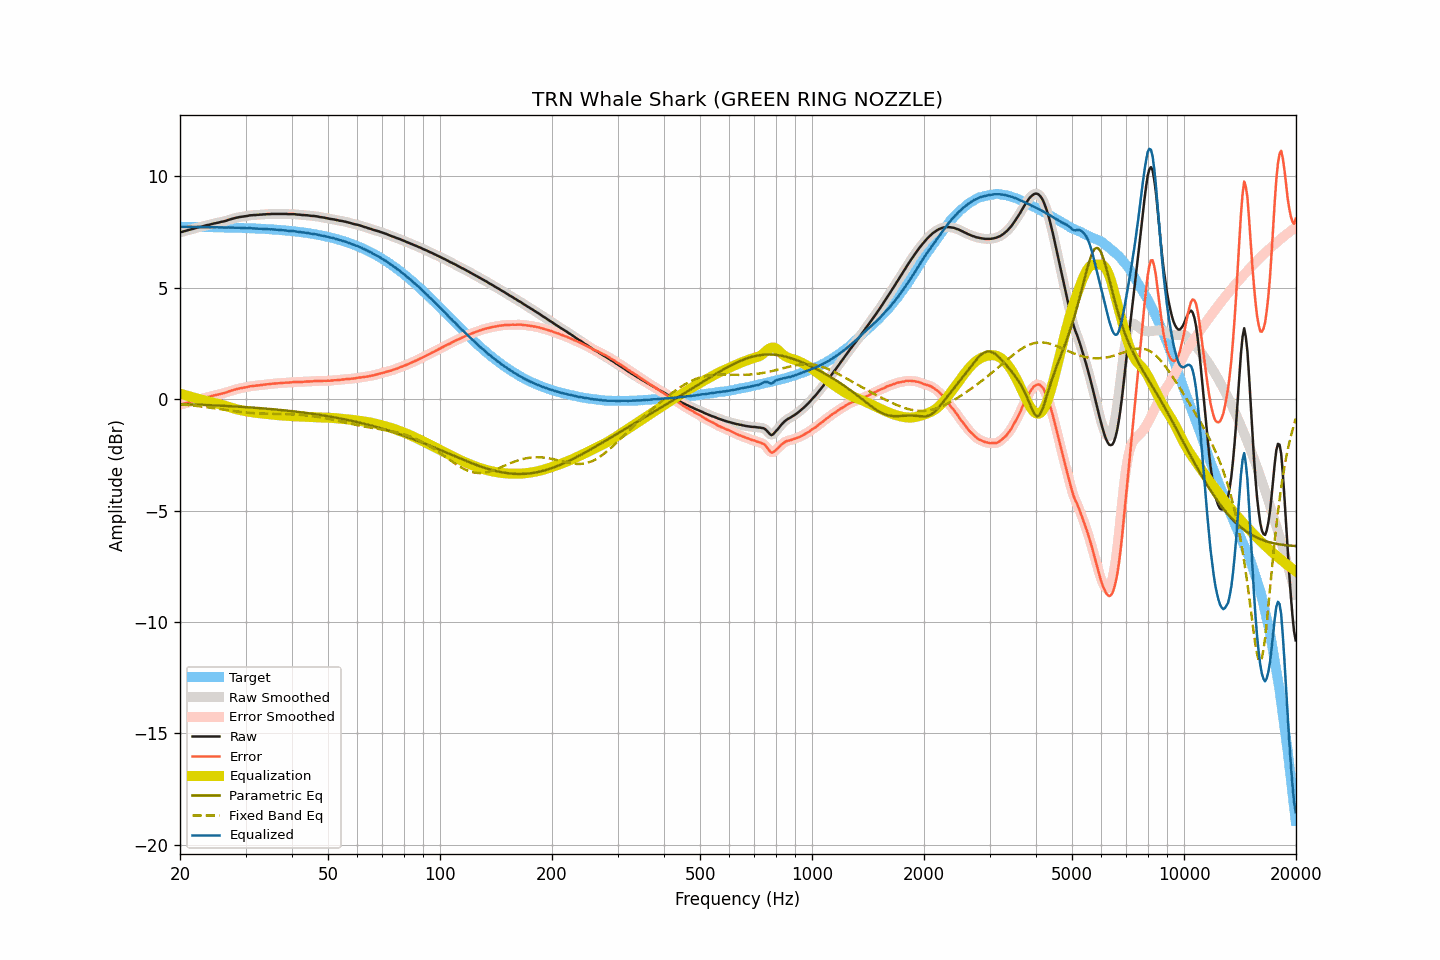

Source data for this figure (header and first rows):
frequency, raw, smoothed, error, error_smoothed, equalization, parametric_eq, fixed_band_eq, equalized_raw, equalized_smoothed, target
20.00, 7.49, 7.49, -0.25, -0.25, 0.25, -0.22, -0.23, 7.74, 7.74, 7.74
20.20, 7.51, 7.51, -0.23, -0.23, 0.23, -0.22, -0.24, 7.74, 7.74, 7.74
20.40, 7.53, 7.53, -0.21, -0.21, 0.21, -0.22, -0.24, 7.74, 7.74, 7.74
20.61, 7.55, 7.55, -0.19, -0.19, 0.19, -0.23, -0.25, 7.74, 7.74, 7.74
20.81, 7.57, 7.57, -0.17, -0.17, 0.17, -0.23, -0.25, 7.73, 7.73, 7.74
21.02, 7.59, 7.59, -0.15, -0.15, 0.15, -0.23, -0.26, 7.73, 7.73, 7.73
21.23, 7.61, 7.61, -0.13, -0.13, 0.13, -0.23, -0.27, 7.73, 7.73, 7.73
21.44, 7.63, 7.63, -0.11, -0.11, 0.10, -0.24, -0.28, 7.73, 7.73, 7.73
21.66, 7.65, 7.65, -0.09, -0.08, 0.08, -0.24, -0.28, 7.73, 7.73, 7.73
21.87, 7.67, 7.67, -0.06, -0.06, 0.06, -0.24, -0.29, 7.73, 7.73, 7.73
22.09, 7.69, 7.69, -0.04, -0.04, 0.04, -0.24, -0.30, 7.73, 7.73, 7.73
22.31, 7.71, 7.71, -0.02, -0.02, 0.02, -0.25, -0.31, 7.73, 7.73, 7.73
22.54, 7.73, 7.72, -0.00, -0.00, 0.01, -0.25, -0.32, 7.73, 7.73, 7.73
22.76, 7.74, 7.74, 0.01, 0.01, -0.01, -0.25, -0.33, 7.72, 7.73, 7.73
22.99, 7.76, 7.76, 0.03, 0.03, -0.03, -0.26, -0.33, 7.72, 7.72, 7.73
23.22, 7.78, 7.78, 0.05, 0.05, -0.05, -0.26, -0.34, 7.73, 7.73, 7.73
23.45, 7.80, 7.80, 0.07, 0.07, -0.07, -0.26, -0.35, 7.73, 7.73, 7.73
23.69, 7.82, 7.81, 0.09, 0.09, -0.09, -0.26, -0.36, 7.73, 7.72, 7.72
23.92, 7.83, 7.83, 0.10, 0.11, -0.11, -0.27, -0.37, 7.72, 7.72, 7.72
24.16, 7.85, 7.85, 0.13, 0.13, -0.13, -0.27, -0.38, 7.72, 7.72, 7.72
24.40, 7.87, 7.87, 0.15, 0.15, -0.15, -0.27, -0.39, 7.72, 7.72, 7.72
24.65, 7.89, 7.89, 0.17, 0.17, -0.16, -0.28, -0.40, 7.72, 7.72, 7.72
24.89, 7.90, 7.90, 0.18, 0.18, -0.18, -0.28, -0.41, 7.72, 7.72, 7.72
25.14, 7.92, 7.91, 0.20, 0.20, -0.20, -0.28, -0.42, 7.72, 7.72, 7.72
25.39, 7.93, 7.93, 0.21, 0.22, -0.22, -0.29, -0.43, 7.71, 7.72, 7.72
25.65, 7.95, 7.95, 0.23, 0.23, -0.23, -0.29, -0.44, 7.71, 7.71, 7.71
25.91, 7.97, 7.96, 0.25, 0.25, -0.25, -0.29, -0.46, 7.71, 7.71, 7.71
26.16, 7.98, 7.98, 0.27, 0.27, -0.27, -0.30, -0.47, 7.71, 7.71, 7.71
26.43, 8.00, 8.00, 0.29, 0.29, -0.29, -0.30, -0.48, 7.70, 7.71, 7.71
26.69, 8.02, 8.02, 0.31, 0.31, -0.32, -0.30, -0.49, 7.70, 7.70, 7.71
26.96, 8.05, 8.04, 0.34, 0.34, -0.34, -0.31, -0.50, 7.71, 7.71, 7.71
27.23, 8.07, 8.07, 0.36, 0.36, -0.36, -0.31, -0.51, 7.71, 7.71, 7.70
27.50, 8.09, 8.09, 0.39, 0.39, -0.38, -0.32, -0.52, 7.70, 7.70, 7.70
27.77, 8.11, 8.11, 0.41, 0.41, -0.41, -0.32, -0.53, 7.70, 7.70, 7.70
28.05, 8.13, 8.13, 0.43, 0.43, -0.43, -0.32, -0.54, 7.70, 7.70, 7.70
28.33, 8.15, 8.15, 0.45, 0.45, -0.45, -0.33, -0.55, 7.70, 7.70, 7.70
28.62, 8.16, 8.16, 0.46, 0.47, -0.47, -0.33, -0.56, 7.69, 7.70, 7.69
28.90, 8.18, 8.18, 0.49, 0.48, -0.48, -0.34, -0.57, 7.70, 7.69, 7.69
29.19, 8.19, 8.19, 0.50, 0.50, -0.50, -0.34, -0.58, 7.69, 7.69, 7.69
29.48, 8.20, 8.20, 0.51, 0.51, -0.51, -0.35, -0.58, 7.69, 7.69, 7.69
29.78, 8.21, 8.21, 0.52, 0.52, -0.53, -0.35, -0.59, 7.68, 7.68, 7.68
30.08, 8.22, 8.22, 0.54, 0.54, -0.54, -0.36, -0.60, 7.68, 7.68, 7.68
30.38, 8.23, 8.23, 0.55, 0.55, -0.55, -0.36, -0.61, 7.67, 7.68, 7.68
30.68, 8.25, 8.24, 0.57, 0.57, -0.57, -0.37, -0.61, 7.68, 7.68, 7.68
30.99, 8.26, 8.25, 0.58, 0.58, -0.58, -0.37, -0.62, 7.68, 7.68, 7.67
31.30, 8.26, 8.26, 0.59, 0.59, -0.59, -0.38, -0.62, 7.67, 7.67, 7.67
31.61, 8.27, 8.27, 0.60, 0.60, -0.60, -0.38, -0.63, 7.67, 7.67, 7.67
31.93, 8.27, 8.27, 0.60, 0.61, -0.61, -0.39, -0.63, 7.66, 7.66, 7.66
32.24, 8.28, 8.28, 0.62, 0.62, -0.62, -0.39, -0.64, 7.66, 7.66, 7.66
32.57, 8.28, 8.28, 0.62, 0.62, -0.62, -0.40, -0.64, 7.65, 7.65, 7.66
32.89, 8.29, 8.29, 0.63, 0.63, -0.63, -0.40, -0.64, 7.65, 7.65, 7.65
33.22, 8.29, 8.29, 0.64, 0.64, -0.64, -0.41, -0.65, 7.65, 7.65, 7.65
33.55, 8.30, 8.30, 0.65, 0.65, -0.65, -0.41, -0.65, 7.65, 7.65, 7.65
33.89, 8.30, 8.30, 0.66, 0.66, -0.66, -0.42, -0.65, 7.64, 7.64, 7.64
34.23, 8.31, 8.30, 0.67, 0.67, -0.67, -0.43, -0.65, 7.64, 7.64, 7.64
34.57, 8.31, 8.31, 0.67, 0.67, -0.68, -0.43, -0.65, 7.63, 7.63, 7.63
34.92, 8.31, 8.31, 0.68, 0.68, -0.68, -0.44, -0.66, 7.62, 7.63, 7.63
35.27, 8.32, 8.31, 0.69, 0.69, -0.69, -0.44, -0.66, 7.63, 7.62, 7.62
35.62, 8.32, 8.32, 0.70, 0.70, -0.70, -0.45, -0.66, 7.62, 7.62, 7.62
35.97, 8.32, 8.32, 0.70, 0.71, -0.70, -0.46, -0.66, 7.61, 7.61, 7.61
... 635 more rows
